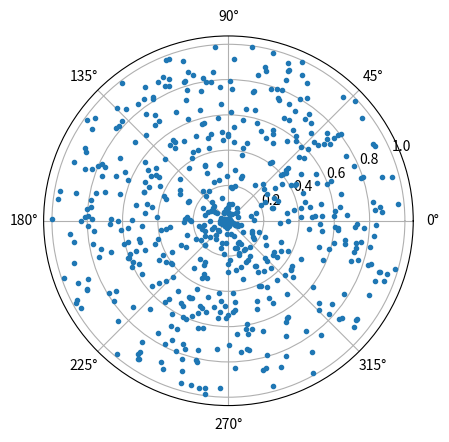
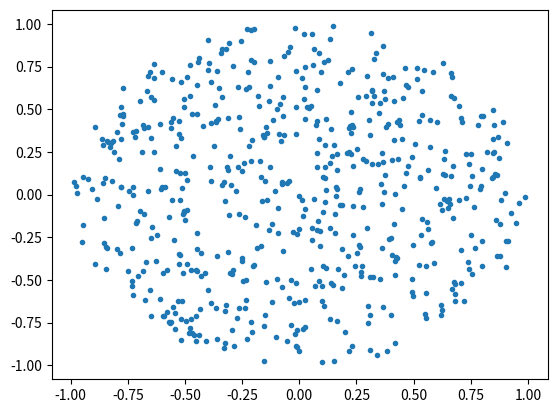
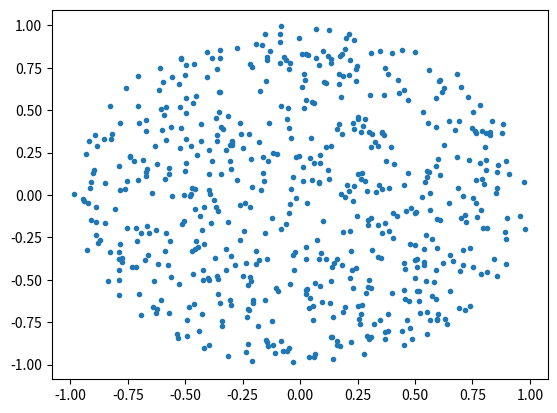
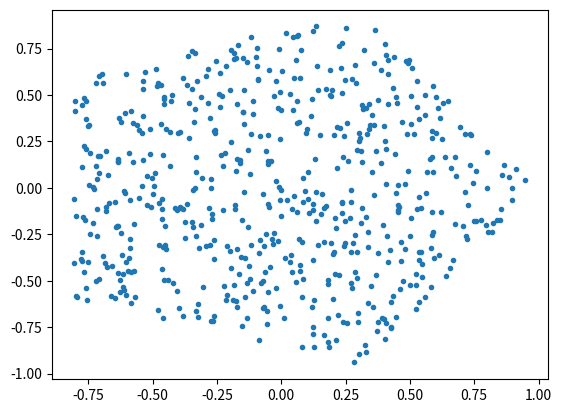

The script that saved these images, in order:
#!/usr/bin/python3
# -*- coding: utf-8 -*-
import random
import math
import cmath


def gen1(n):
	out = []
	for i in range(n):
		r = random.random()
		t = 2*math.pi*random.random()
		out.append((t, r))

	return out

def gen2(n):
	out = []
	while len(out) < n:
		x = 2*random.random()-1
		y = 2*random.random()-1

		if x**2 + y**2 <= 1:
			out.append((x,y))

	return out

def gen3(n):
	out = []
	for i in range(n):
		r = random.random()
		t = 2*math.pi*random.random()
		out.append((math.sqrt(r)*math.cos(t), math.sqrt(r)*math.sin(t)))
	return out

def genppoly(k, n):
	if k < 3:
		return False

	out = []
	for i in range(n):
		i = random.randint(0, k-1)

		l, m = random.random(), random.random()
		rand = l + m*cmath.exp(2j*math.pi/k)

		if l + m > 1:
			rand = -rand + 1 + cmath.exp(2j*math.pi/k)

		

		rand *= cmath.exp(2j*math.pi*i/k)

		out.append((rand.real, rand.imag))

	return out

def test():
	N = 600


	T = []
	r = []
	for i in range(N):
		t = time.time()
		r = gen1(N)
		T.append(time.time() - t)
	print("T1 = " + str(statistics.mean(T) * 1000) + " ms (std.dev. " + str(statistics.stdev(T)*1000) + ")")

	#for (t, r) in r:							# Quand on est parti en WE sans internet et sans matplotlib, on fait comme on peux... C'est a dire avec libreoffice calc...
	#	print(str(r*math.cos(t)) + "," + str(r*math.sin(t)))
	plt.figure(1)
	plt.polar(*zip(*r), marker=".", linestyle='')


	T = []
	r = []
	for i in range(N):
		t = time.time()
		r = gen2(N)
		T.append(time.time() - t)
	print("T2 = " + str(statistics.mean(T) * 1000) + " ms (std.dev. " + str(statistics.stdev(T)*1000) + ")")

	#for (x, y) in r:
	#	print(str(x) + "," + str(y))
	plt.figure(2)
	plt.scatter(*zip(*r), marker=".")


	T = []
	r = []
	for i in range(N):
		t = time.time()
		r = gen3(N)
		T.append(time.time() - t)
	print("T3 = " + str(statistics.mean(T) * 1000) + " ms (std.dev. " + str(statistics.stdev(T)*1000) + ")")


	#for (x, y) in r:
	#	print(str(x) + "," + str(y))
	plt.figure(3)
	plt.scatter(*zip(*r), marker=".")

	T = []
	r = []
	for i in range(N):
		t = time.time()
		r = genppoly(5, N)
		T.append(time.time() - t)
	print("T4 = " + str(statistics.mean(T) * 1000) + " ms (std.dev. " + str(statistics.stdev(T)*1000) + ")")


	#for (x, y) in r:
	#	print(str(x) + "," + str(y))
	plt.figure(4)
	plt.scatter(*zip(*r), marker=".")

	plt.show()
if __name__ == "__main__":
	import time
	import statistics
	import matplotlib.pyplot as plt

	test()
